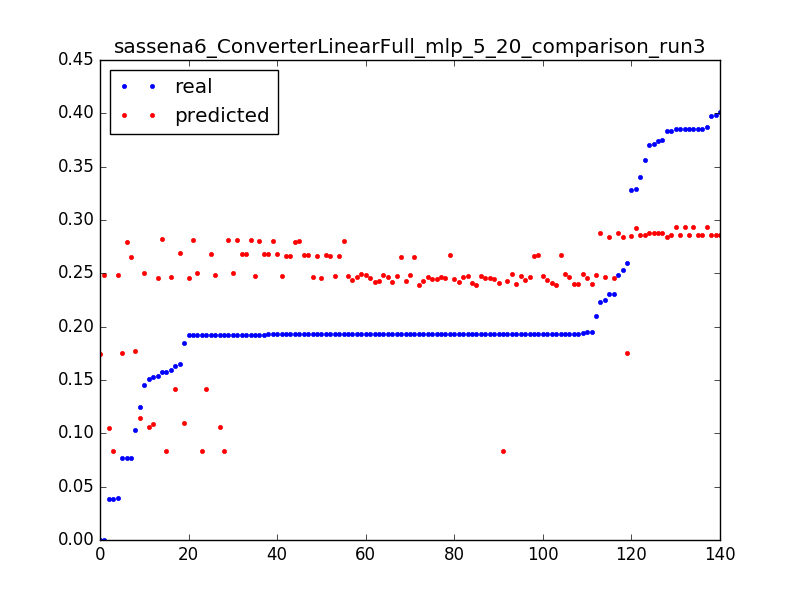

Data behind this chart, as committed beside it:
0.1506656543730017, 0.105870952113, 0.0031847133757961785
0.1924, 0.1056, 0.006369
0.03846, 0.1054, 0.009554
1.0693242939786348e-06, 0.1748, 0.003185
0.2593, 0.1749, 0.006369
0.07672, 0.175, 0.009554
1.0693242939786348e-06, 0.2485, 0.003185
0.03971, 0.2484, 0.006369
0.2101, 0.2482, 0.009554
0.1923, 0.2481, 0.01274
0.1927, 0.2479, 0.01592
0.1926, 0.2478, 0.01911
0.1929, 0.2476, 0.02229
0.1927, 0.2474, 0.02548
0.1927, 0.2473, 0.02866
0.1927, 0.2471, 0.03185
0.1927, 0.247, 0.03503
0.1927, 0.2468, 0.03822
0.1927, 0.2467, 0.0414
0.1593, 0.2465, 0.04459
0.2252, 0.2464, 0.04777
0.1928, 0.2462, 0.05096
0.1542, 0.2461, 0.05414
0.2307, 0.2459, 0.05732
0.1927, 0.2458, 0.06051
0.1949, 0.2456, 0.06369
0.1927, 0.2455, 0.06688
0.1918, 0.2453, 0.07006
0.1927, 0.2452, 0.07325
0.1576, 0.2819, 0.003185
0.1919, 0.2817, 0.006369
0.1925, 0.2814, 0.009554
0.1926, 0.2812, 0.01274
0.1926, 0.281, 0.01592
0.1927, 0.2808, 0.01911
0.1927, 0.2805, 0.02229
0.1927, 0.2803, 0.02548
0.1927, 0.2801, 0.02866
0.1927, 0.2798, 0.03185
0.07708, 0.2796, 0.03503
0.1247, 0.1146, 0.003185
0.1029, 0.1776, 0.003185
0.3289, 0.293, 0.003185
0.3869, 0.293, 0.006369
0.3849, 0.293, 0.009554
0.3852, 0.2931, 0.01274
0.3853, 0.2931, 0.01592
0.2534, 0.2842, 0.003185
0.3833, 0.2841, 0.006369
0.2307, 0.284, 0.009554
0.1578, 0.08368, 0.003185
0.192, 0.08352, 0.006369
0.1924, 0.08336, 0.009554
0.1928, 0.0832, 0.01274
0.03852, 0.08304, 0.01592
0.1629, 0.1416, 0.003185
0.192, 0.1416, 0.006369
0.1452, 0.2507, 0.003185
0.1919, 0.2504, 0.006369
0.1925, 0.2501, 0.009554
0.1931, 0.2498, 0.01274
... 80 more rows
